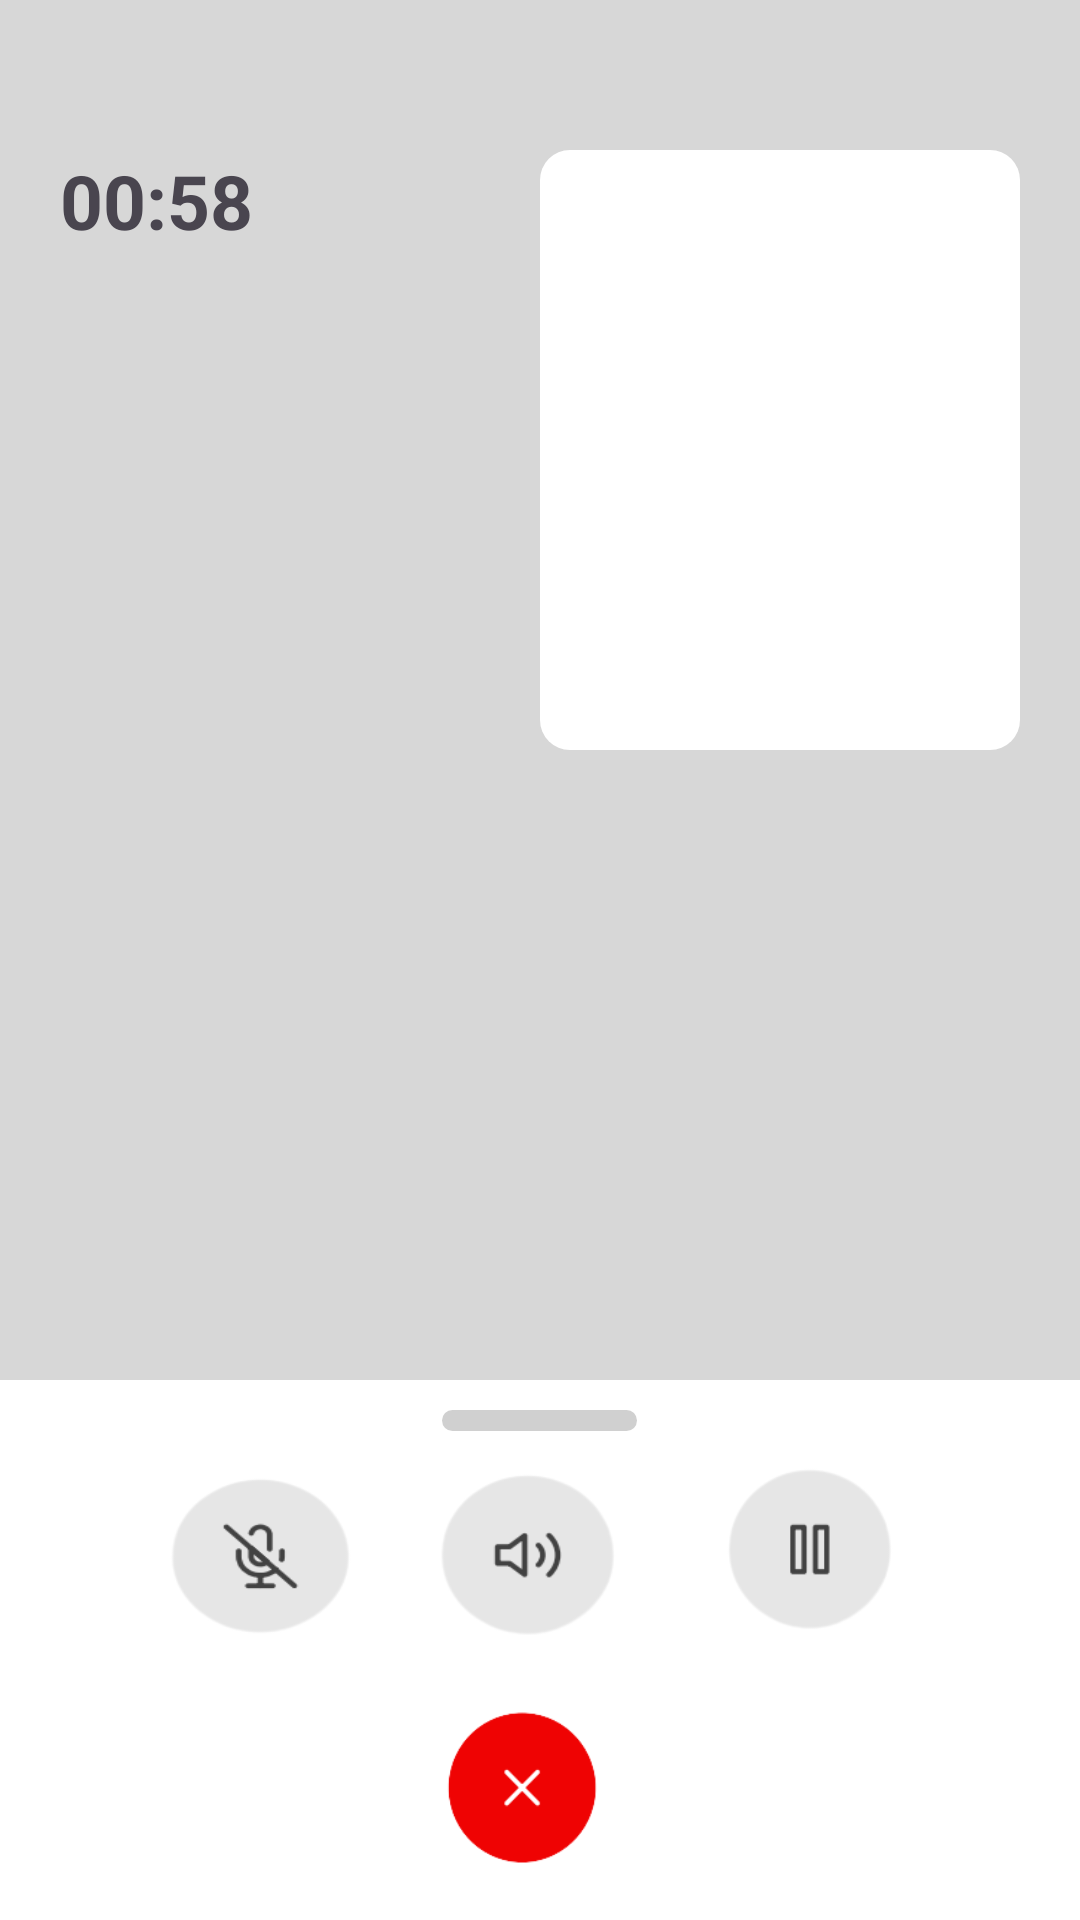

Produce the Android XML layout that renders to this screen, including the resource entries it uses.
<!-- AndroidManifest.xml: application theme Theme.I200770 -->
<!-- res/layout/activity_video_call.xml -->
<?xml version="1.0" encoding="utf-8"?>
<RelativeLayout xmlns:android="http://schemas.android.com/apk/res/android"
    android:layout_width="match_parent"
    android:background="#D7D7D7"
    android:layout_height="match_parent">

    <TextView
        android:layout_width="wrap_content"
        android:layout_height="wrap_content"
        android:layout_marginLeft="20dp"
        android:layout_marginTop="50dp"
        android:fontFamily="sans-serif"
        android:text="00:58"
        android:textStyle="bold"
        android:textSize="25dp"
        ></TextView>

    <view class="androidx.recyclerview.widget.RecyclerView"
        android:layout_width="160dp"
        android:layout_height="200dp"
        android:layout_marginTop="50dp"
        android:layout_alignParentRight="true"
        android:background="@drawable/edittext"
        android:layout_marginRight="20dp"
        >

    </view>

    <view class="android.widget.LinearLayout"
        android:id="@+id/whitearea"
        android:layout_width="match_parent"
        android:layout_alignParentBottom="true"
        android:background="@color/white"
        android:layout_height="180dp">
    </view>

    <ImageButton
        android:layout_width="65dp"
        android:layout_height="7dp"
        android:layout_alignTop="@+id/whitearea"
        android:layout_centerHorizontal="true"
        android:layout_marginTop="10dp"
        android:background="@drawable/edittext"
        android:backgroundTint="#D0D0D0">

    </ImageButton>

    <androidx.appcompat.widget.AppCompatButton
        android:id="@+id/volbtn"
        style="@style/Widget.AppCompat.Button.Borderless.Colored"
        android:layout_width="80dp"
        android:layout_height="80dp"
        android:layout_alignTop="@+id/whitearea"
        android:layout_centerHorizontal="true"
        android:layout_marginTop="20dp"
        android:background="@drawable/speaker">

    </androidx.appcompat.widget.AppCompatButton>


    <androidx.appcompat.widget.AppCompatButton
        android:id="@+id/micbtn"
        style="@style/Widget.AppCompat.Button.Borderless.Colored"
        android:layout_width="100dp"
        android:layout_height="100dp"
        android:layout_alignTop="@+id/whitearea"
        android:layout_marginTop="8dp"
        android:layout_marginRight="4dp"
        android:layout_toLeftOf="@+id/volbtn"
        android:background="@drawable/micoff">

    </androidx.appcompat.widget.AppCompatButton>

    <ImageButton
        android:id="@+id/arrow"
        android:layout_width="110dp"
        android:layout_height="70dp"
        android:background="@drawable/redcancel"
        android:layout_alignTop="@+id/whitearea"
        android:layout_centerHorizontal="true"
        android:layout_marginTop="100dp"
        >
    </ImageButton>


    <androidx.appcompat.widget.AppCompatButton
        android:id="@+id/pousebtn"
        style="@style/Widget.AppCompat.Button.Borderless.Colored"
        android:layout_width="90dp"
        android:layout_height="80dp"
        android:layout_alignTop="@+id/whitearea"
        android:layout_toRightOf="@+id/volbtn"
        android:layout_marginTop="15dp"
        android:background="@drawable/pause">

    </androidx.appcompat.widget.AppCompatButton>


</RelativeLayout>
<!-- resources referenced by this layout -->
<resources>
  <!-- drawable edittext (drawable) -->
  <?xml version="1.0" encoding="utf-8"?>
  <shape xmlns:android="http://schemas.android.com/apk/res/android"
      android:shape="rectangle" android:padding="10dp">
  
      <solid android:color="#FFFFFF" />
      <corners
         android:radius="10dp" />
  </shape>
  <!-- drawable micoff: png bitmap (drawable, 6801 bytes) -->
  <!-- drawable pause: png bitmap (drawable, 5256 bytes) -->
  <!-- drawable redcancel: png bitmap (drawable, 5087 bytes) -->
  <!-- drawable speaker: png bitmap (drawable, 6059 bytes) -->
  <style name="Theme.I200770" parent="Base.Theme.I200770" />
  <style name="Base.Theme.I200770" parent="Theme.Material3.DayNight.NoActionBar">
          
          
      </style>
  <!-- not gathered from this repository: default colours our renderer supplied (Android Studio template values) -->
  <color name="white">#FFFFFFFF</color>
</resources>
